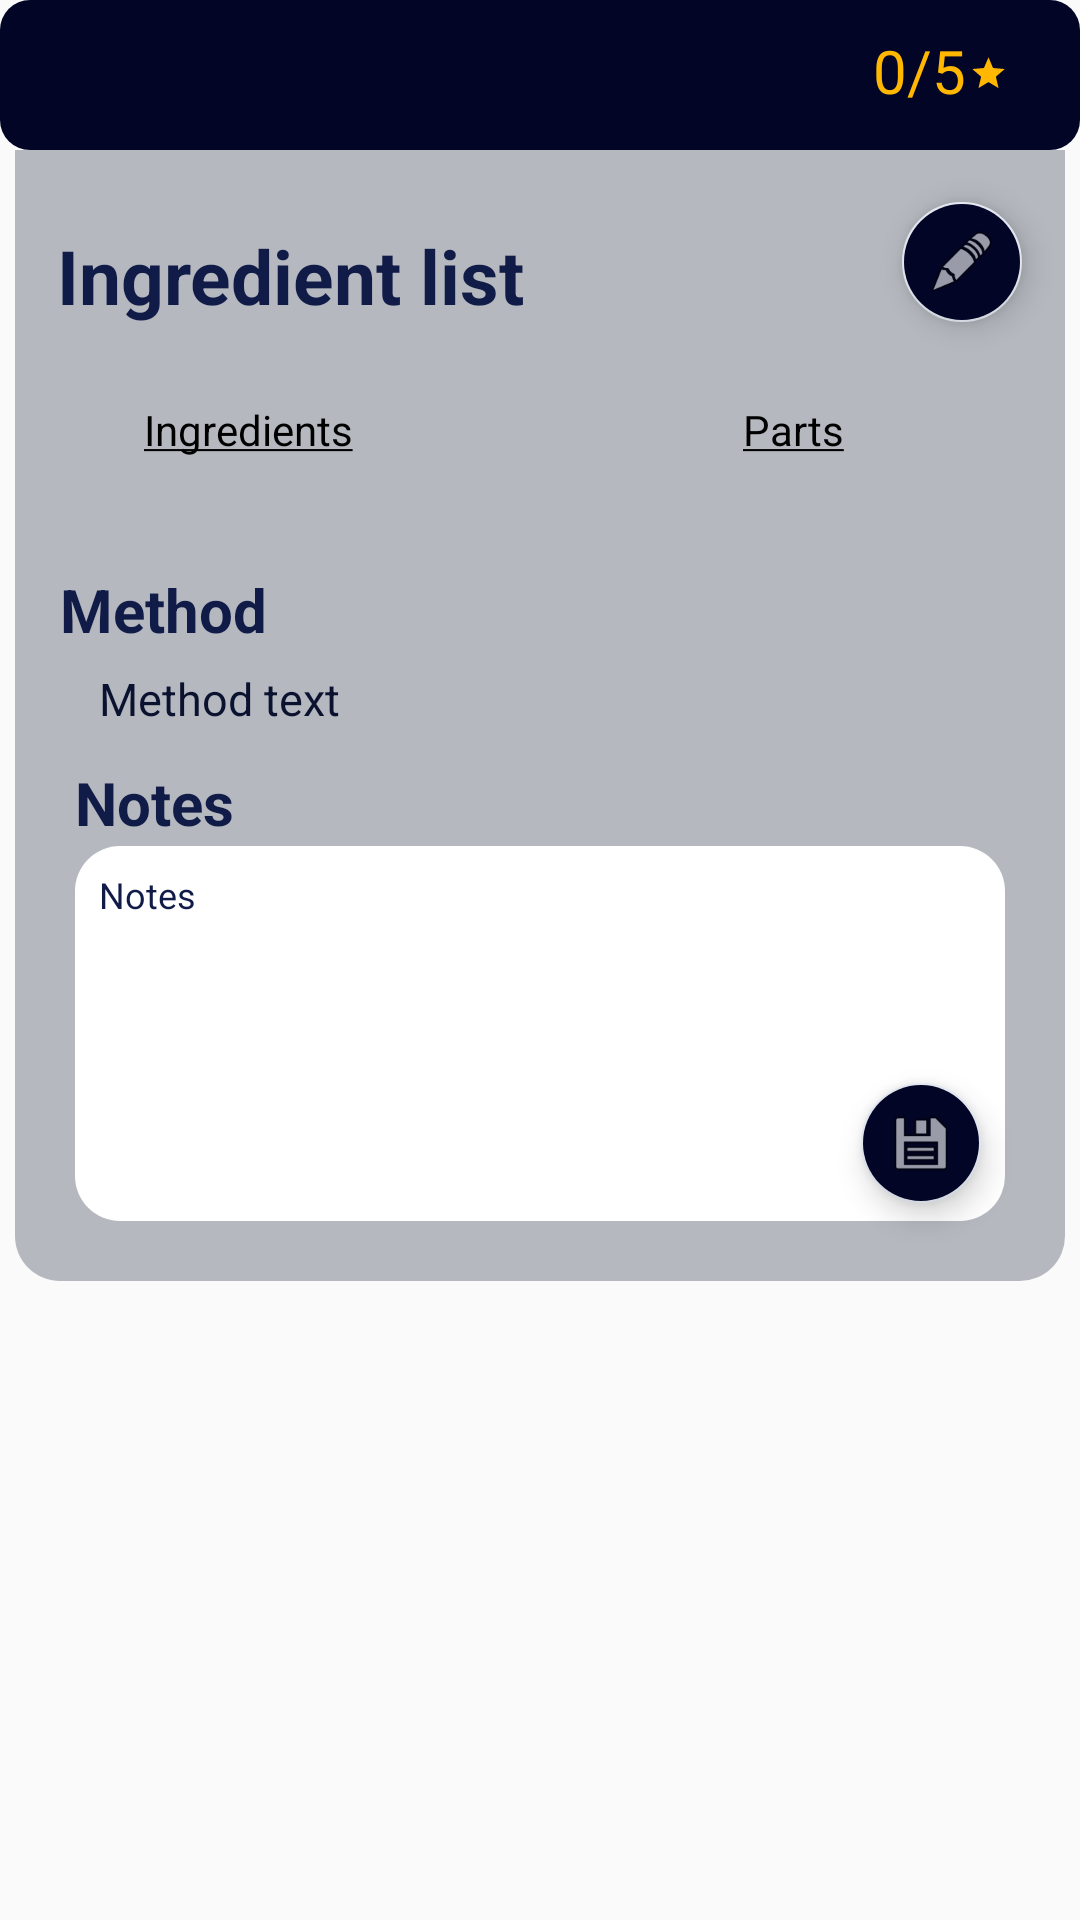

Layout XML and referenced resources for this Android screen:
<!-- AndroidManifest.xml: application theme Theme.CocktailBuilder -->
<!-- res/layout/drink_row.xml -->
<?xml version="1.0" encoding="utf-8"?>

<LinearLayout
    xmlns:android="http://schemas.android.com/apk/res/android"
    xmlns:app="http://schemas.android.com/apk/res-auto"
    android:layout_width="match_parent"
    android:layout_height="wrap_content"
    android:clickable="true"
    android:focusable="true"
    android:orientation="vertical"
    android:layout_marginBottom="8dp"
    android:layout_marginTop="8dp"
    android:layout_marginRight="8dp"
    android:layout_marginLeft="8dp"
    android:layout_gravity="center_horizontal"
    android:animateLayoutChanges="true">
<RelativeLayout
    android:orientation="horizontal"
    android:layout_width="match_parent"
    android:layout_height="50dp"
    android:clickable="true"
    android:focusable="true"
    android:id="@+id/drink_row"
    android:padding="0dp"
    android:background="@drawable/rounded_container"
    android:layout_gravity="center">

    <TextView
        android:id="@+id/drink_row_text_view"
        android:layout_width="match_parent"
        android:layout_height="wrap_content"
        android:layout_alignParentBottom="true"
        android:layout_marginBottom="15dp"
        android:gravity="center"
        android:maxLines="1"
        android:textColor="@color/white_blue"
        android:textSize="15sp" />


    <androidx.appcompat.widget.AppCompatImageView
        android:layout_width="13dp"
        android:layout_height="13dp"
        android:layout_alignParentTop="true"
        android:layout_alignParentEnd="true"
        android:layout_alignParentRight="true"
        android:layout_marginTop="18dp"
        android:layout_marginEnd="24dp"
        android:layout_marginRight="24dp"
        android:src="@drawable/ic_baseline_star_24" />

    <TextView
        android:id="@+id/drink_row_rating_text"
        android:layout_width="wrap_content"
        android:layout_height="wrap_content"
        android:layout_alignParentTop="true"
        android:layout_alignParentEnd="true"
        android:layout_alignParentRight="true"
        android:layout_marginTop="10dp"
        android:layout_marginEnd="38dp"
        android:layout_marginRight="38dp"
        android:gravity="center"
        android:text="0/5"
        android:textColor="@color/star_yellow"
        android:textSize="20sp" /> 



</RelativeLayout>

    <RelativeLayout
        android:layout_width="350dp"
        android:layout_height="wrap_content"
        android:layout_gravity="center"
        android:background="@drawable/rounded_recipe_container"
        android:visibility="visible"
        android:orientation="vertical"
        android:id="@+id/recipe_details"
        android:animateLayoutChanges="true"
        >

        <com.google.android.material.floatingactionbutton.FloatingActionButton
            android:id="@+id/edit_recipe_button"
            android:layout_width="40dp"
            android:layout_height="40dp"
            android:layout_alignTop="@+id/Ingredient_list_title"
            android:layout_alignEnd="@+id/Ingredient_list_title"
            android:layout_alignRight="@+id/Ingredient_list_title"
            android:layout_marginTop="-8dp"
            android:layout_marginEnd="-61dp"
            android:layout_marginRight="-61dp"
            android:layout_marginBottom="6dp"
            android:backgroundTint="@color/item_main"
            android:clickable="true"
            android:focusable="true"
            android:foregroundGravity="center"
            app:fabCustomSize="40dp"
            app:srcCompat="@android:drawable/ic_menu_edit" />

        <TextView
            android:id="@+id/Ingredient_list_title"
            android:layout_width="match_parent"
            android:layout_height="wrap_content"
            android:layout_alignParentStart="true"
            android:layout_alignParentLeft="true"
            android:layout_alignParentTop="true"
            android:layout_marginStart="14dp"
            android:layout_marginLeft="14dp"
            android:layout_marginTop="25dp"
            android:layout_marginRight="75dp"
            android:layout_marginEnd="75dp"
            android:text="@string/ingredients"
            android:textColor="@color/navy"
            android:textSize="25dp" />


        <LinearLayout
            android:id="@+id/view_recipe_ingredients_list"
            android:layout_width="match_parent"
            android:layout_height="wrap_content"
            android:layout_below="@+id/headings_title"
            android:layout_marginTop="12dp"
            android:orientation="vertical">

        </LinearLayout>

        <LinearLayout
            android:id="@+id/headings_title"
            android:layout_width="match_parent"
            android:layout_height="wrap_content"
            android:layout_below="@+id/Ingredient_list_title"
            android:layout_alignParentStart="true"
            android:layout_alignParentLeft="true"
            android:layout_marginStart="23dp"
            android:layout_marginLeft="23dp"
            android:layout_marginTop="25dp"
            android:orientation="horizontal">

            <TextView
                android:layout_width="wrap_content"
                android:layout_height="wrap_content"
                android:layout_marginStart="20dp"
                android:layout_marginLeft="20dp"
                android:text="@string/ingredientsListTitle"
                android:textColor="@color/black" />

            <TextView
                android:layout_width="wrap_content"
                android:layout_height="wrap_content"
                android:layout_marginStart="130dp"
                android:layout_marginLeft="130dp"
                android:text="@string/partsTitle"
                android:textColor="@color/black"
                />
        </LinearLayout>

        <TextView
            android:id="@+id/method_title"
            android:layout_width="match_parent"
            android:layout_height="wrap_content"
            android:layout_below="@+id/view_recipe_ingredients_list"
            android:layout_alignParentStart="true"
            android:layout_alignParentLeft="true"
            android:layout_marginStart="15dp"
            android:layout_marginLeft="15dp"
            android:layout_marginTop="25dp"
            android:text="@string/method"
            android:textColor="@color/navy"
            android:textSize="20sp" />

        <TextView
            android:id="@+id/method_text"
            android:layout_width="match_parent"
            android:layout_height="wrap_content"
            android:layout_below="@+id/method_title"
            android:layout_alignParentStart="true"
            android:layout_alignParentLeft="true"
            android:layout_marginStart="28dp"
            android:layout_marginLeft="28dp"
            android:layout_marginEnd="28dp"
            android:layout_marginRight="28dp"
            android:layout_marginTop="6dp"
            android:text="Method text"
            android:textColor="@color/navy_dark"
            android:textSize="15sp" />

        <TextView
            android:id="@+id/notes_title"
            android:layout_width="match_parent"
            android:layout_height="wrap_content"
            android:layout_below="@+id/method_text"
            android:layout_marginStart="20dp"
            android:layout_marginLeft="20dp"
            android:layout_marginTop="11dp"
            android:text="@string/notes"
            android:textColor="@color/navy"
            android:textSize="20sp" />

        <EditText
            android:id="@+id/view_recipe_notes"
            android:layout_width="330dp"
            android:layout_height="125dp"
            android:layout_below="@+id/notes_title"
            android:layout_gravity="center"
            android:layout_marginStart="20dp"
            android:layout_marginLeft="20dp"
            android:layout_marginTop="1dp"
            android:layout_marginEnd="20dp"
            android:layout_marginRight="20dp"
            android:layout_marginBottom="20dp"
            android:background="@drawable/rounded_notes"
            android:clickable="true"
            android:focusable="true"
            android:gravity="start"
            android:hint="@string/notes_hint"
            android:padding="8dp"
            android:textColor="@color/navy_dark"
            android:textColorHint="@color/navy"
            android:textSize="12sp" />

        <com.google.android.material.floatingactionbutton.FloatingActionButton
            android:id="@+id/note_save_button"
            android:layout_width="40dp"
            android:layout_height="40dp"
            android:layout_alignEnd="@+id/view_recipe_notes"
            android:layout_alignRight="@+id/view_recipe_notes"
            android:layout_alignBottom="@+id/view_recipe_notes"
            android:layout_marginEnd="8dp"
            android:layout_marginRight="8dp"
            android:layout_marginBottom="6dp"
            android:backgroundTint="@color/item_main"
            android:clickable="true"
            android:focusable="true"
            android:foregroundGravity="center"
            app:fabCustomSize="40dp"
            app:srcCompat="@android:drawable/ic_menu_save" />

    </RelativeLayout>

</LinearLayout>
<!-- resources referenced by this layout -->
<resources>
  <color name="black">#FF000000</color>
  <color name="item_main">#030527</color>
  <color name="navy">#101b47</color>
  <color name="navy_dark">#0B1230</color>
  <color name="star_yellow">#FFB700</color>
  <color name="white_blue">#e0e5ee</color>
  <!-- drawable ic_baseline_star_24 (drawable) -->
  <vector xmlns:android="http://schemas.android.com/apk/res/android"
      android:width="24dp"
      android:height="24dp"
      android:viewportWidth="24"
      android:viewportHeight="24">
    <path
        android:fillColor="#FFFFB700"
        android:pathData="M12,17.27L18.18,21l-1.64,-7.03L22,9.24l-7.19,-0.61L12,2 9.19,8.63 2,9.24l5.46,4.73L5.82,21z"/>
  </vector>
  <!-- drawable ic_star (drawable) -->
  <vector xmlns:android="http://schemas.android.com/apk/res/android"
      android:width="24dp"
      android:height="24dp"
      android:viewportWidth="24"
      android:viewportHeight="24">
    <path
        android:fillColor="#FFFFB700"
        android:pathData="M22,9.24l-7.19,-0.62L12,2 9.19,8.63 2,9.24l5.46,4.73L5.82,21 12,17.27 18.18,21l-1.63,-7.03L22,9.24zM12,15.4l-3.76,2.27 1,-4.28 -3.32,-2.88 4.38,-0.38L12,6.1l1.71,4.04 4.38,0.38 -3.32,2.88 1,4.28L12,15.4z"/>
  </vector>
  <!-- drawable rounded_container (drawable) -->
  <?xml version="1.0" encoding="UTF-8"?>
  
  <shape xmlns:android="http://schemas.android.com/apk/res/android"
      android:shape="rectangle">
      <gradient
          android:startColor="@color/item_main"
          android:endColor="@color/item_main"/>
  
      <corners
          android:radius="10dp" />
  </shape>
  <!-- drawable rounded_notes (drawable) -->
  <?xml version="1.0" encoding="UTF-8"?>
  
  <shape xmlns:android="http://schemas.android.com/apk/res/android"
      android:shape="rectangle">
      <gradient
          android:startColor="@color/white"
          android:endColor="@color/white"/>
  
      <corners
          android:radius="15dp" />
  </shape>
  <!-- drawable rounded_recipe_container (drawable) -->
  <?xml version="1.0" encoding="UTF-8"?>
  
  <shape xmlns:android="http://schemas.android.com/apk/res/android"
      android:shape="rectangle">
      <gradient
          android:startColor="@color/light_grey"
          android:endColor="@color/light_grey"/>
  
      <corners
          android:bottomLeftRadius="15dp"
          android:bottomRightRadius="15dp"/>
  </shape>
  <string name="ingredients"><b>Ingredient list</b></string>
  <string name="ingredientsListTitle"><u>Ingredients</u></string>
  <string name="method"><b>Method</b></string>
  <string name="notes"><b>Notes</b></string>
  <string name="notes_hint">Notes</string>
  <string name="partsTitle"><u>Parts</u></string>
  <style name="Theme.CocktailBuilder" parent="Theme.AppCompat.Light.DarkActionBar">
          
          <item name="colorPrimary">@color/purple</item>
          <item name="colorPrimaryDark">@color/item_main</item>
          <item name="colorAccent">@color/white_blue</item>
          
          <item name="android:textColor">@color/white_blue</item>
      </style>
  <color name="white">#FFFFFFFF</color>
  <color name="light_grey">#B5B9BF</color>
  <color name="purple">#613B98</color>
</resources>
